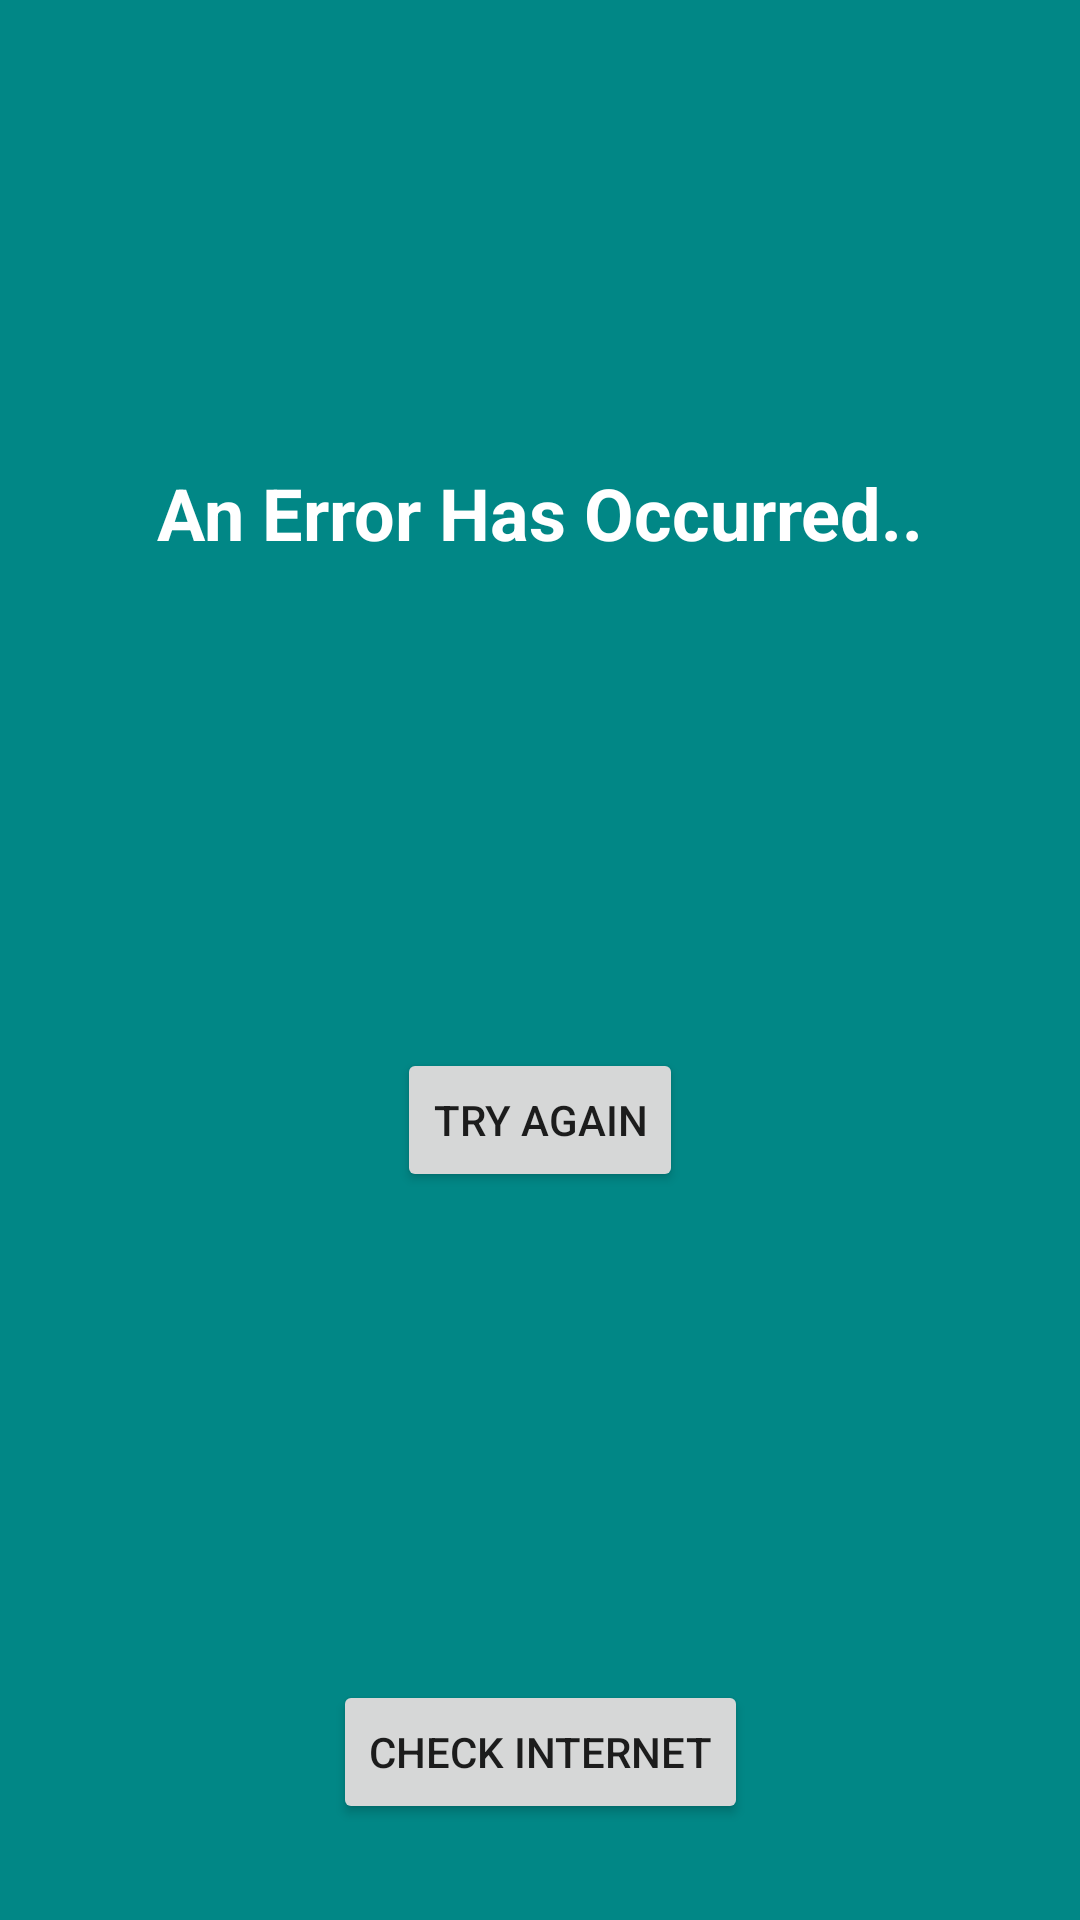

Here is an Android app screen rendered from its layout file. Give the layout XML and the strings, colors and styles it references.
<!-- AndroidManifest.xml: application theme Theme.TestSuperCom -->
<!-- res/layout/error_request_dalog.xml -->
<?xml version="1.0" encoding="utf-8"?>
<androidx.constraintlayout.widget.ConstraintLayout xmlns:android="http://schemas.android.com/apk/res/android"
    xmlns:app="http://schemas.android.com/apk/res-auto"
    xmlns:tools="http://schemas.android.com/tools"
    android:layout_width="300dp"
    android:layout_height="200dp"
    android:layout_gravity="center"
    android:background="@color/teal_700">

    <Button
        android:id="@+id/tryAgainButton"
        android:layout_width="wrap_content"
        android:layout_height="wrap_content"
        android:layout_marginTop="16dp"
        android:layout_marginBottom="16dp"
        android:text="try again"
        app:layout_constraintBottom_toTopOf="@+id/checkInternetButton"
        app:layout_constraintEnd_toEndOf="parent"
        app:layout_constraintHorizontal_bias="0.5"
        app:layout_constraintStart_toStartOf="parent"
        app:layout_constraintTop_toBottomOf="@+id/textErrorTv" />


    <Button
        android:id="@+id/checkInternetButton"
        android:layout_width="wrap_content"
        android:layout_height="wrap_content"
        android:layout_marginBottom="32dp"
        android:text="check Internet"
        app:layout_constraintBottom_toBottomOf="parent"
        app:layout_constraintEnd_toEndOf="parent"
        app:layout_constraintStart_toStartOf="parent" />

    <TextView
        android:id="@+id/textErrorTv"
        android:layout_width="wrap_content"
        android:layout_height="wrap_content"
        android:layout_marginTop="8dp"
        android:gravity="center"
        android:text="An Error Has Occurred.."
        android:textColor="@color/white"
        android:textSize="24sp"
        android:textStyle="bold"
        app:layout_constraintBottom_toTopOf="@+id/tryAgainButton"
        app:layout_constraintEnd_toEndOf="parent"
        app:layout_constraintHorizontal_bias="0.5"
        app:layout_constraintStart_toStartOf="parent"
        app:layout_constraintTop_toTopOf="parent" />

</androidx.constraintlayout.widget.ConstraintLayout>
<!-- resources referenced by this layout -->
<resources>
  <style name="Theme.TestSuperCom" parent="Theme.MaterialComponents.DayNight.DarkActionBar">
          
          <item name="colorPrimary">@color/purple_500</item>
          <item name="colorPrimaryVariant">@color/purple_700</item>
          <item name="colorOnPrimary">@color/white</item>
          
          <item name="colorSecondary">@color/teal_200</item>
          <item name="colorSecondaryVariant">@color/teal_700</item>
          <item name="colorOnSecondary">@color/black</item>
          
          <item name="android:statusBarColor">?attr/colorPrimaryVariant</item>
          
      </style>
  <!-- not gathered from this repository: default colours our renderer supplied (Android Studio template values) -->
  <color name="purple_500">#FF6200EE</color>
  <color name="purple_700">#FF3700B3</color>
  <color name="teal_200">#FF03DAC5</color>
  <color name="teal_700">#FF018786</color>
  <color name="black">#FF000000</color>
  <color name="white">#FFFFFFFF</color>
</resources>
